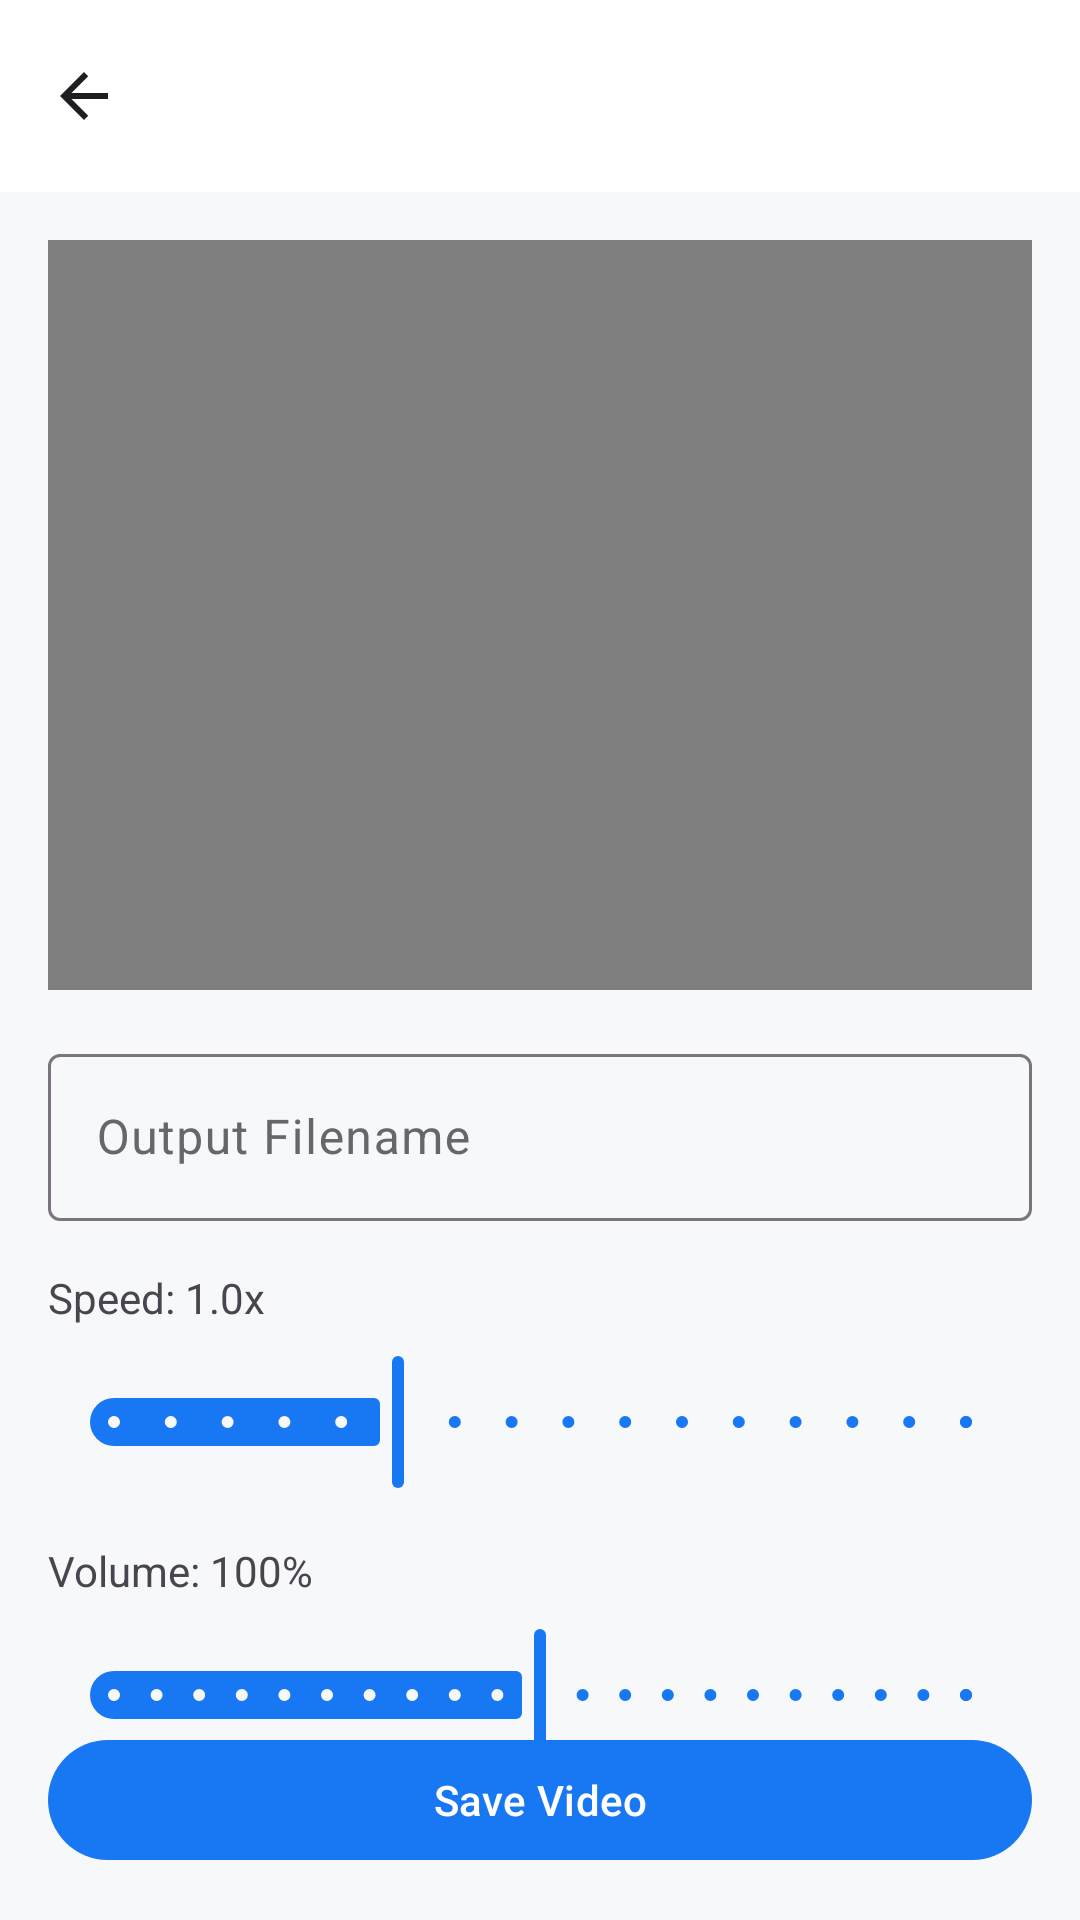

Here is an Android app screen rendered from its layout file. Give the layout XML and the strings, colors and styles it references.
<!-- AndroidManifest.xml: application theme Theme.Img2PDF -->
<!-- res/layout/activity_speed_volume_video.xml -->
<?xml version="1.0" encoding="utf-8"?>
<androidx.coordinatorlayout.widget.CoordinatorLayout xmlns:android="http://schemas.android.com/apk/res/android"
    xmlns:app="http://schemas.android.com/apk/res-auto"
    xmlns:tools="http://schemas.android.com/tools"
    android:layout_width="match_parent"
    android:layout_height="match_parent"
    android:background="?android:attr/colorBackground"
    tools:context=".SpeedVolumeActivity">

    <com.google.android.material.appbar.AppBarLayout
        android:layout_width="match_parent"
        android:layout_height="wrap_content"
        android:theme="@style/ThemeOverlay.AppCompat.Dark.ActionBar"
        app:elevation="0dp">

        <androidx.appcompat.widget.Toolbar
            android:id="@+id/toolbar"
            android:layout_width="match_parent"
            android:layout_height="?attr/actionBarSize"
            android:background="?attr/colorSurface"
            app:titleTextColor="?attr/colorOnSurface"
            app:navigationIcon="@drawable/ic_arrow_back"
            app:navigationIconTint="@color/black" />

    </com.google.android.material.appbar.AppBarLayout>

    <androidx.constraintlayout.widget.ConstraintLayout
        android:layout_width="match_parent"
        android:layout_height="match_parent"
        app:layout_behavior="@string/appbar_scrolling_view_behavior"
        android:padding="16dp">

        <VideoView
            android:id="@+id/videoView"
            android:layout_width="0dp"
            android:layout_height="250dp"
            app:layout_constraintTop_toTopOf="parent"
            app:layout_constraintStart_toStartOf="parent"
            app:layout_constraintEnd_toEndOf="parent" />

        <com.google.android.material.textfield.TextInputLayout
            android:id="@+id/filenameInputLayout"
            android:layout_width="match_parent"
            android:layout_height="wrap_content"
            android:hint="Output Filename"
            app:layout_constraintTop_toBottomOf="@id/videoView"
            android:layout_marginTop="16dp">

            <com.google.android.material.textfield.TextInputEditText
                android:id="@+id/filenameInput"
                android:layout_width="match_parent"
                android:layout_height="wrap_content"
                android:inputType="text" />
        </com.google.android.material.textfield.TextInputLayout>

        <TextView
            android:id="@+id/speedLabel"
            android:layout_width="wrap_content"
            android:layout_height="wrap_content"
            android:text="Speed: 1.0x"
            android:layout_marginTop="16dp"
            app:layout_constraintTop_toBottomOf="@id/filenameInputLayout" 
            app:layout_constraintStart_toStartOf="parent"/>

        <com.google.android.material.slider.Slider
            android:id="@+id/speedSlider"
            android:layout_width="match_parent"
            android:layout_height="wrap_content"
            android:valueFrom="0.5"
            android:valueTo="2.0"
            android:value="1.0"
            android:stepSize="0.1"
            android:layout_marginTop="8dp"
            app:layout_constraintTop_toBottomOf="@id/speedLabel" />

        <TextView
            android:id="@+id/volumeLabel"
            android:layout_width="wrap_content"
            android:layout_height="wrap_content"
            android:text="Volume: 100%"
            android:layout_marginTop="16dp"
            app:layout_constraintTop_toBottomOf="@id/speedSlider" 
            app:layout_constraintStart_toStartOf="parent"/>

        <com.google.android.material.slider.Slider
            android:id="@+id/volumeSlider"
            android:layout_width="match_parent"
            android:layout_height="wrap_content"
            android:valueFrom="0"
            android:valueTo="200"
            android:value="100"
            android:stepSize="10"
            android:layout_marginTop="8dp"
            app:layout_constraintTop_toBottomOf="@id/volumeLabel" />

        <com.google.android.material.button.MaterialButton
            android:id="@+id/saveButton"
            android:layout_width="match_parent"
            android:layout_height="wrap_content"
            android:text="Save Video"
            app:layout_constraintBottom_toBottomOf="parent" />

        <ProgressBar
            android:id="@+id/progressBar"
            android:layout_width="wrap_content"
            android:layout_height="wrap_content"
            android:visibility="gone"
            app:layout_constraintBottom_toBottomOf="parent"
            app:layout_constraintEnd_toEndOf="parent"
            app:layout_constraintStart_toStartOf="parent"
            app:layout_constraintTop_toTopOf="parent" />

    </androidx.constraintlayout.widget.ConstraintLayout>

</androidx.coordinatorlayout.widget.CoordinatorLayout>
<!-- resources referenced by this layout -->
<resources>
  <color name="black">#FF000000</color>
  <!-- drawable ic_arrow_back (drawable) -->
  <vector xmlns:android="http://schemas.android.com/apk/res/android"
      android:width="24dp"
      android:height="24dp"
      android:viewportWidth="24.0"
      android:viewportHeight="24.0"
      android:tint="?attr/colorOnSurface">
      <path
          android:fillColor="@android:color/white"
          android:pathData="M20,11H7.83l5.59,-5.59L12,4l-8,8 8,8 1.41,-1.41L7.83,13H20v-2z"/>
  </vector>
  <string name="appbar_scrolling_view_behavior" translatable="false">com.google.android.material.appbar.AppBarLayout$ScrollingViewBehavior</string>
  <style name="Theme.Img2PDF" parent="Theme.Material3.DayNight.NoActionBar">
          
          <item name="colorPrimary">@color/primary_blue</item>
          <item name="colorOnPrimary">@color/white</item>
          <item name="colorPrimaryContainer">@color/background_gray</item>
          <item name="colorOnPrimaryContainer">@color/text_primary</item>
          
          <item name="colorSecondary">@color/primary_blue</item>
          <item name="colorOnSecondary">@color/white</item>
          <item name="colorSecondaryContainer">@color/background_gray</item>
          <item name="colorOnSecondaryContainer">@color/text_primary</item>
  
          <item name="android:colorBackground">@color/background_gray</item>
          <item name="colorSurface">@color/surface_white</item>
          <item name="colorOnSurface">@color/text_primary</item>
          <item name="colorSurfaceVariant">@color/background_gray</item>
          <item name="colorOnSurfaceVariant">@color/text_secondary</item>
  
          <item name="android:statusBarColor">@color/surface_white</item>
          <item name="android:windowLightStatusBar">true</item>
      </style>
  <color name="primary_blue">#1877F2</color>
  <color name="white">#FFFFFFFF</color>
  <color name="background_gray">#F7F8FA</color>
  <color name="text_primary">#1C1E21</color>
  <color name="surface_white">#FFFFFF</color>
  <color name="text_secondary">#65676B</color>
</resources>
